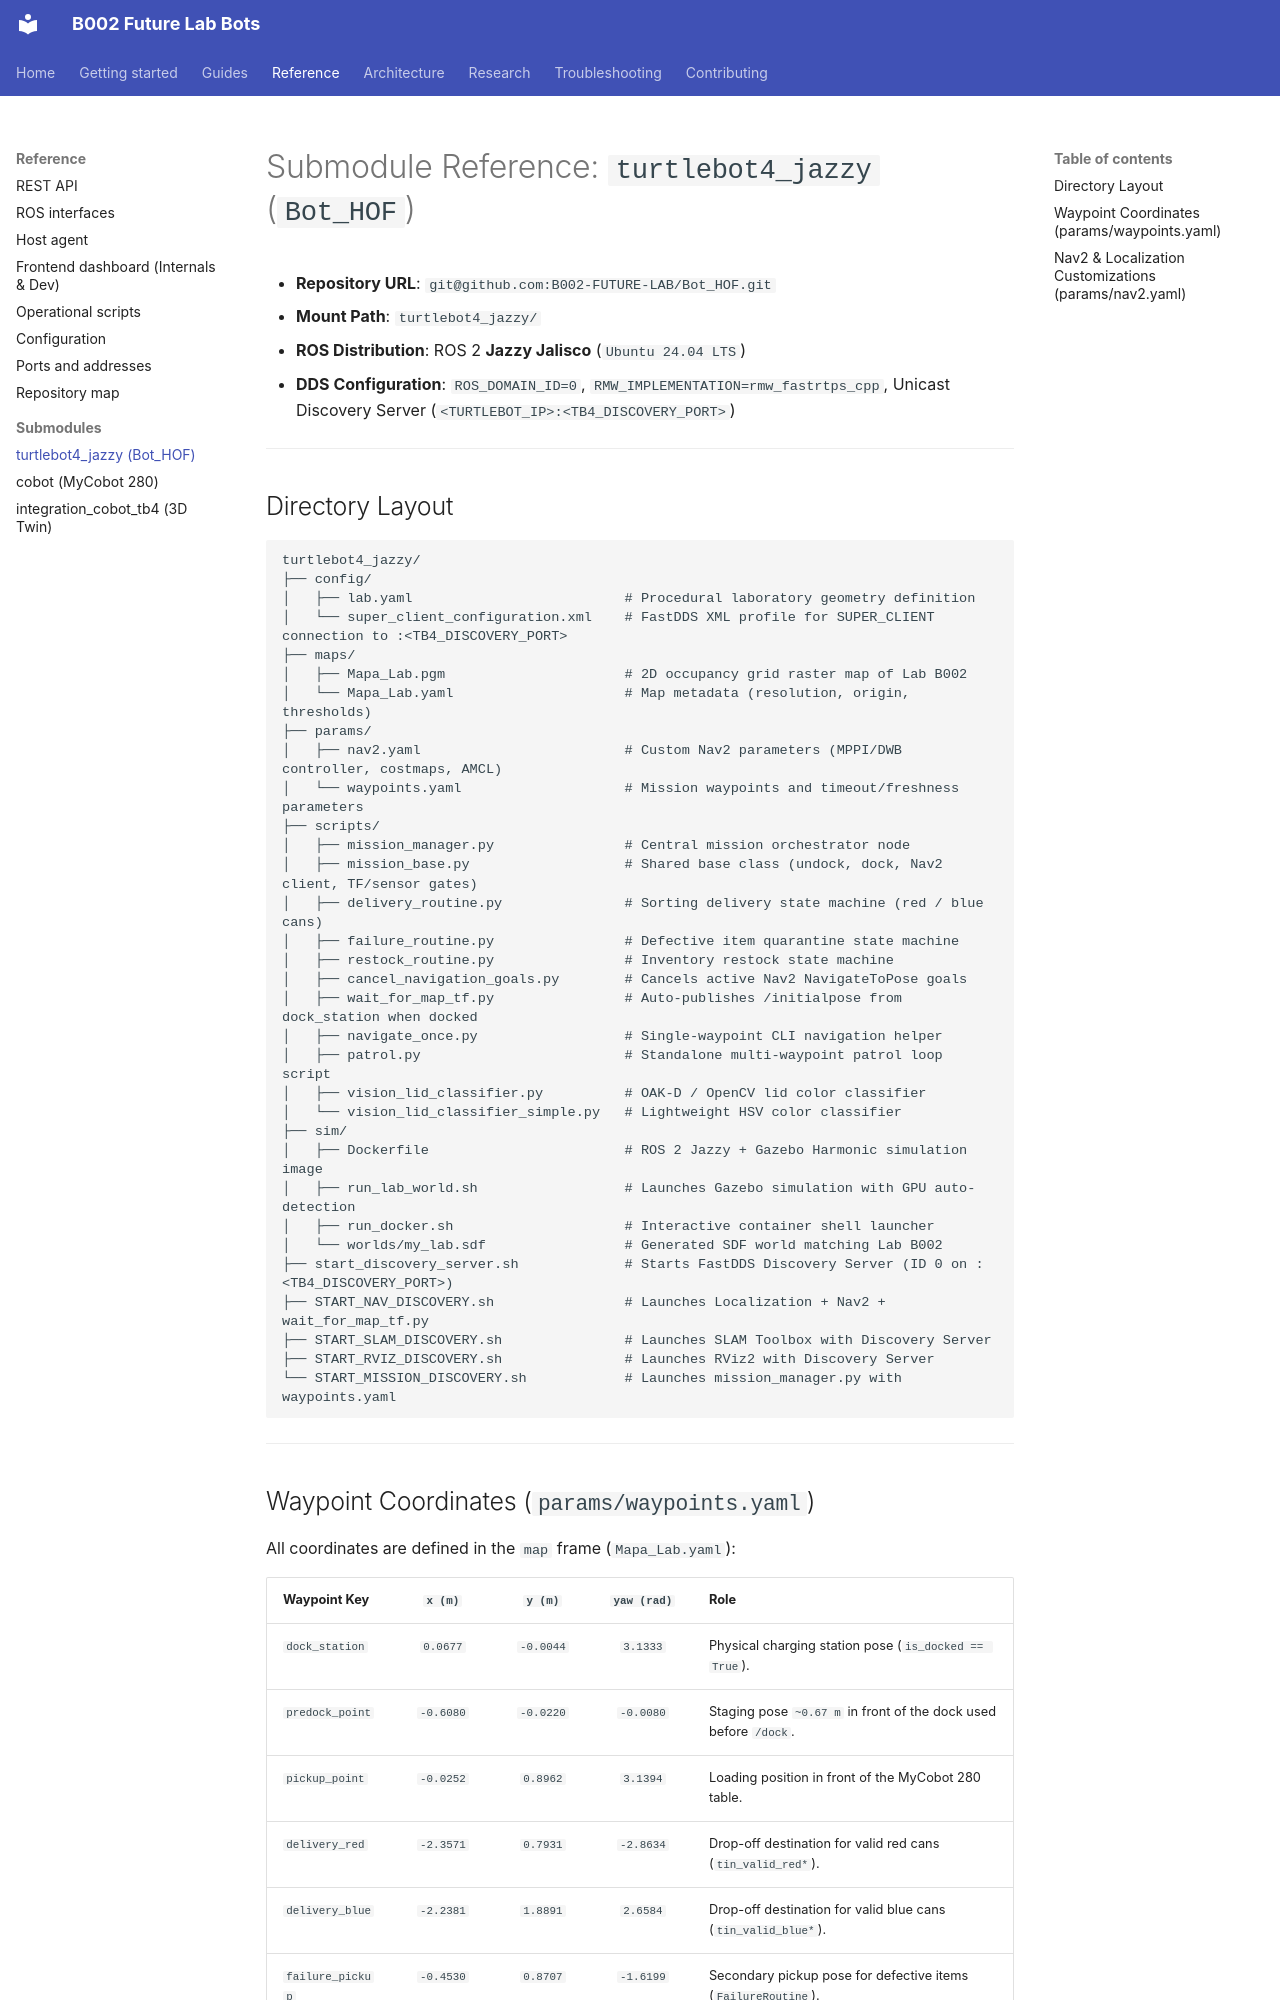

repository: B002-FUTURE-LAB/B002_Future_Lab_Bots · page: reference/submodules/turtlebot4-jazzy/index.html · generator: mkdocs

# Submodule Reference: `turtlebot4_jazzy` (`Bot_HOF`)

- **Repository URL**: `git@github.com:B002-FUTURE-LAB/Bot_HOF.git`
- **Mount Path**: `turtlebot4_jazzy/`
- **ROS Distribution**: ROS 2 **Jazzy Jalisco** (`Ubuntu 24.04 LTS`)
- **DDS Configuration**: `ROS_DOMAIN_ID=0`, `RMW_IMPLEMENTATION=rmw_fastrtps_cpp`, Unicast Discovery Server (`<TURTLEBOT_IP>:<TB4_DISCOVERY_PORT>`)

---

## Directory Layout

```text
turtlebot4_jazzy/
├── config/
│   ├── lab.yaml                          # Procedural laboratory geometry definition
│   └── super_client_configuration.xml    # FastDDS XML profile for SUPER_CLIENT connection to :<TB4_DISCOVERY_PORT>
├── maps/
│   ├── Mapa_Lab.pgm                      # 2D occupancy grid raster map of Lab B002
│   └── Mapa_Lab.yaml                     # Map metadata (resolution, origin, thresholds)
├── params/
│   ├── nav2.yaml                         # Custom Nav2 parameters (MPPI/DWB controller, costmaps, AMCL)
│   └── waypoints.yaml                    # Mission waypoints and timeout/freshness parameters
├── scripts/
│   ├── mission_manager.py                # Central mission orchestrator node
│   ├── mission_base.py                   # Shared base class (undock, dock, Nav2 client, TF/sensor gates)
│   ├── delivery_routine.py               # Sorting delivery state machine (red / blue cans)
│   ├── failure_routine.py                # Defective item quarantine state machine
│   ├── restock_routine.py                # Inventory restock state machine
│   ├── cancel_navigation_goals.py        # Cancels active Nav2 NavigateToPose goals
│   ├── wait_for_map_tf.py                # Auto-publishes /initialpose from dock_station when docked
│   ├── navigate_once.py                  # Single-waypoint CLI navigation helper
│   ├── patrol.py                         # Standalone multi-waypoint patrol loop script
│   ├── vision_lid_classifier.py          # OAK-D / OpenCV lid color classifier
│   └── vision_lid_classifier_simple.py   # Lightweight HSV color classifier
├── sim/
│   ├── Dockerfile                        # ROS 2 Jazzy + Gazebo Harmonic simulation image
│   ├── run_lab_world.sh                  # Launches Gazebo simulation with GPU auto-detection
│   ├── run_docker.sh                     # Interactive container shell launcher
│   └── worlds/my_lab.sdf                 # Generated SDF world matching Lab B002
├── start_discovery_server.sh             # Starts FastDDS Discovery Server (ID 0 on :<TB4_DISCOVERY_PORT>)
├── START_NAV_DISCOVERY.sh                # Launches Localization + Nav2 + wait_for_map_tf.py
├── START_SLAM_DISCOVERY.sh               # Launches SLAM Toolbox with Discovery Server
├── START_RVIZ_DISCOVERY.sh               # Launches RViz2 with Discovery Server
└── START_MISSION_DISCOVERY.sh            # Launches mission_manager.py with waypoints.yaml
```

---
